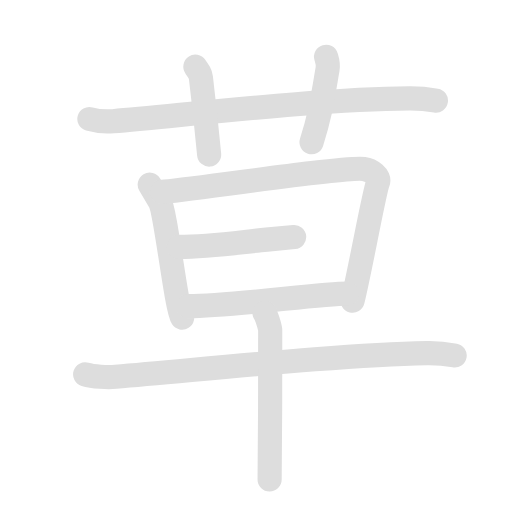
t = 0.00 s
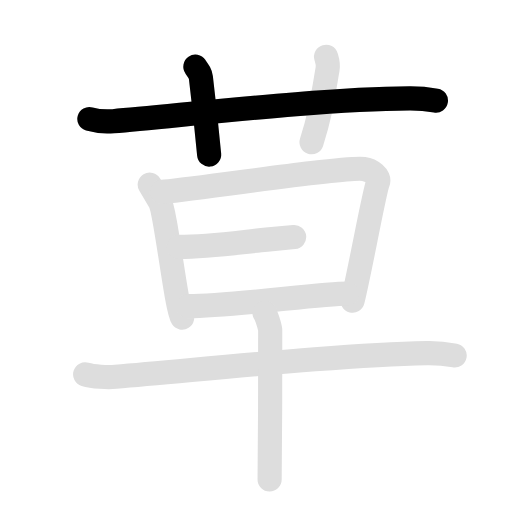
t = 2.05 s
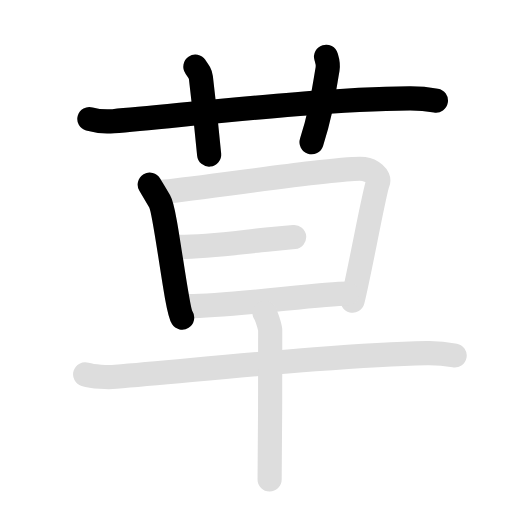
t = 3.95 s
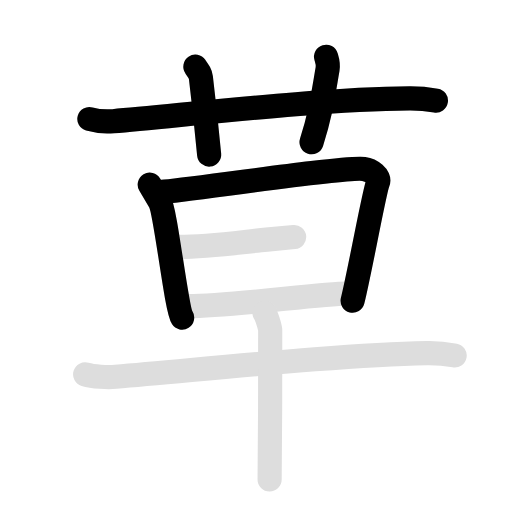
t = 5.85 s
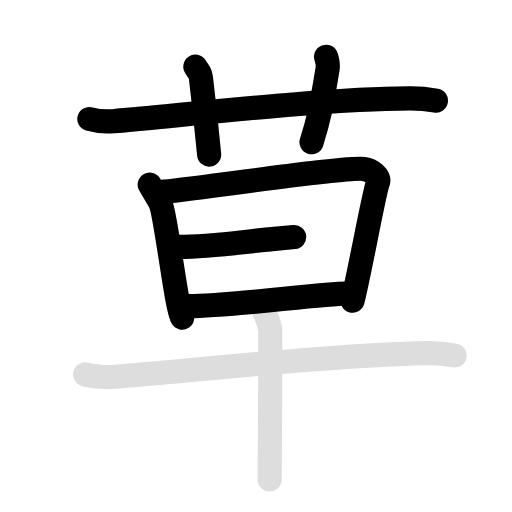
t = 8.00 s
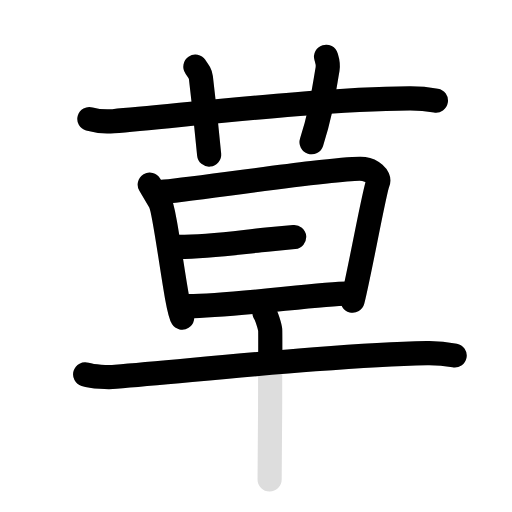
t = 10.00 s

The animated SVG that drew these frames (rendered in a browser with its animation timeline set to each time). Animation: 18 SMIL elements (animate=10,set=8); frames cover the first 10.00 s, repeats indefinitely.

<svg id="kvg-08349-Kaisho" class="kanjivg" viewBox="0 0 106 106" width="106" height="106" xmlns="http://www.w3.org/2000/svg" xmlns:xlink="http://www.w3.org/1999/xlink" xml:space="preserve" version="1.1" baseProfile="full"><defs><style type="text/css">path.black{fill:none;stroke:black;stroke-width:5;stroke-linecap:round;stroke-linejoin:round;}path.grey{fill:none;stroke:#ddd;stroke-width:5;stroke-linecap:round;stroke-linejoin:round;}path.stroke{fill:none;stroke:black;stroke-width:5;stroke-linecap:round;stroke-linejoin:round;}text{font-size:16px;font-family:Segoe UI Symbol,Cambria Math,DejaVu Sans,Symbola,Quivira,STIX,Code2000;-webkit-touch-callout:none;cursor:pointer;-webkit-user-select:none;-khtml-user-select:none;-moz-user-select:none;-ms-user-select:none;user-select: none;}text:hover{color:#777;}#reset{font-weight:bold;}</style><marker id="markerStart" markerWidth="8" markerHeight="8" style="overflow:visible;"><circle cx="0" cy="0" r="1.5" style="stroke:none;fill:red;fill-opacity:0.5;"/></marker><marker id="markerEnd" style="overflow:visible;"><circle cx="0" cy="0" r="0.8" style="stroke:none;fill:blue;fill-opacity:0.5;"><animate attributeName="opacity" from="1" to="0" dur="3s" repeatCount="indefinite" /></circle></marker></defs><path d="M18.5,24.64c1.57,0.45,3.4,0.58,4.96,0.45c13.5-1.09,42.27-4.59,61.3-4.71c2.61-0.02,4.18,0.22,5.49,0.44" class="grey" /><path d="M40.45,13.81c0.8,1.16,1.05,1.51,1.14,2.22c0.8,6.67,1.48,13.54,1.71,15.97" class="grey" /><path d="M67.51,11.75c0.26,0.86,0.49,1.48,0.31,2.55c-1.07,6.2-1.47,9.31-3.32,15.15" class="grey" /><path d="M31,38.22c0.77,1.29,1.16,1.94,2.05,3.44c1.28,2.15,3.42,22.15,4.66,24.09" class="grey" /><path d="M33.52,39.72c4.39-0.22,37.83-5.27,41.79-4.73c1.57,0.22,3.43,1.57,2.93,2.8C77.47,39.72,74.5,56.25,73,62.25" class="grey" /><path d="M37.03,51.12c6.05,0,12.18-0.91,18.18-1.51c1.92-0.19,3.83-0.38,5.69-0.55" class="grey" /><path d="M39,63.38c8.77,0,27.39-2.58,32.87-2.58" class="grey" /><path d="M17.63,77.5c1.65,0.51,4.67,0.65,6.32,0.51c19.03-1.6,46.58-4.55,64.41-4.91c2.75-0.06,4.4,0.24,5.77,0.5" class="grey" /><path d="M54.75,64.75c0.36,0.38,1.12,2.81,1.19,3.56c0.07,0.75-0.05,26.25-0.12,30.94" class="grey" /><path d="M18.5,24.64c1.57,0.45,3.4,0.58,4.96,0.45c13.5-1.09,42.27-4.59,61.3-4.71c2.61-0.02,4.18,0.22,5.49,0.44" class="stroke" stroke-dasharray="150"><animate attributeName="stroke-dashoffset" from="150" to="0" dur="1.8s" begin="0.0s" fill="freeze" /></path><path d="M40.45,13.81c0.8,1.16,1.05,1.51,1.14,2.22c0.8,6.67,1.48,13.54,1.71,15.97" class="stroke" stroke-dasharray="150"><set attributeName="opacity" to="0" dur="1.7s" /><animate attributeName="stroke-dashoffset" from="150" to="0" dur="1.8s" begin="1.7s" fill="freeze" /></path><path d="M67.51,11.75c0.26,0.86,0.49,1.48,0.31,2.55c-1.07,6.2-1.47,9.31-3.32,15.15" class="stroke" stroke-dasharray="150"><set attributeName="opacity" to="0" dur="2.6s" /><animate attributeName="stroke-dashoffset" from="150" to="0" dur="1.8s" begin="2.6s" fill="freeze" /></path><path d="M31,38.22c0.77,1.29,1.16,1.94,2.05,3.44c1.28,2.15,3.42,22.15,4.66,24.09" class="stroke" stroke-dasharray="150"><set attributeName="opacity" to="0" dur="3.5s" /><animate attributeName="stroke-dashoffset" from="150" to="0" dur="1.8s" begin="3.5s" fill="freeze" /></path><path d="M33.52,39.72c4.39-0.22,37.83-5.27,41.79-4.73c1.57,0.22,3.43,1.57,2.93,2.8C77.47,39.72,74.5,56.25,73,62.25" class="stroke" stroke-dasharray="150"><set attributeName="opacity" to="0" dur="4.5s" /><animate attributeName="stroke-dashoffset" from="150" to="0" dur="1.8s" begin="4.5s" fill="freeze" /></path><path d="M37.03,51.12c6.05,0,12.18-0.91,18.18-1.51c1.92-0.19,3.83-0.38,5.69-0.55" class="stroke" stroke-dasharray="150"><set attributeName="opacity" to="0" dur="6.2s" /><animate attributeName="stroke-dashoffset" from="150" to="0" dur="1.8s" begin="6.2s" fill="freeze" /></path><path d="M39,63.38c8.77,0,27.39-2.58,32.87-2.58" class="stroke" stroke-dasharray="150"><set attributeName="opacity" to="0" dur="7.2s" /><animate attributeName="stroke-dashoffset" from="150" to="0" dur="1.8s" begin="7.2s" fill="freeze" /></path><path d="M17.63,77.5c1.65,0.51,4.67,0.65,6.32,0.51c19.03-1.6,46.58-4.55,64.41-4.91c2.75-0.06,4.4,0.24,5.77,0.5" class="stroke" stroke-dasharray="150"><set attributeName="opacity" to="0" dur="8.2s" /><animate attributeName="stroke-dashoffset" from="150" to="0" dur="1.8s" begin="8.2s" fill="freeze" /></path><path d="M54.75,64.75c0.36,0.38,1.12,2.81,1.19,3.56c0.07,0.75-0.05,26.25-0.12,30.94" class="stroke" stroke-dasharray="150"><set attributeName="opacity" to="0" dur="9.899999999999999s" /><animate attributeName="stroke-dashoffset" from="150" to="0" dur="1.8s" begin="9.899999999999999s" fill="freeze" /></path></svg>
